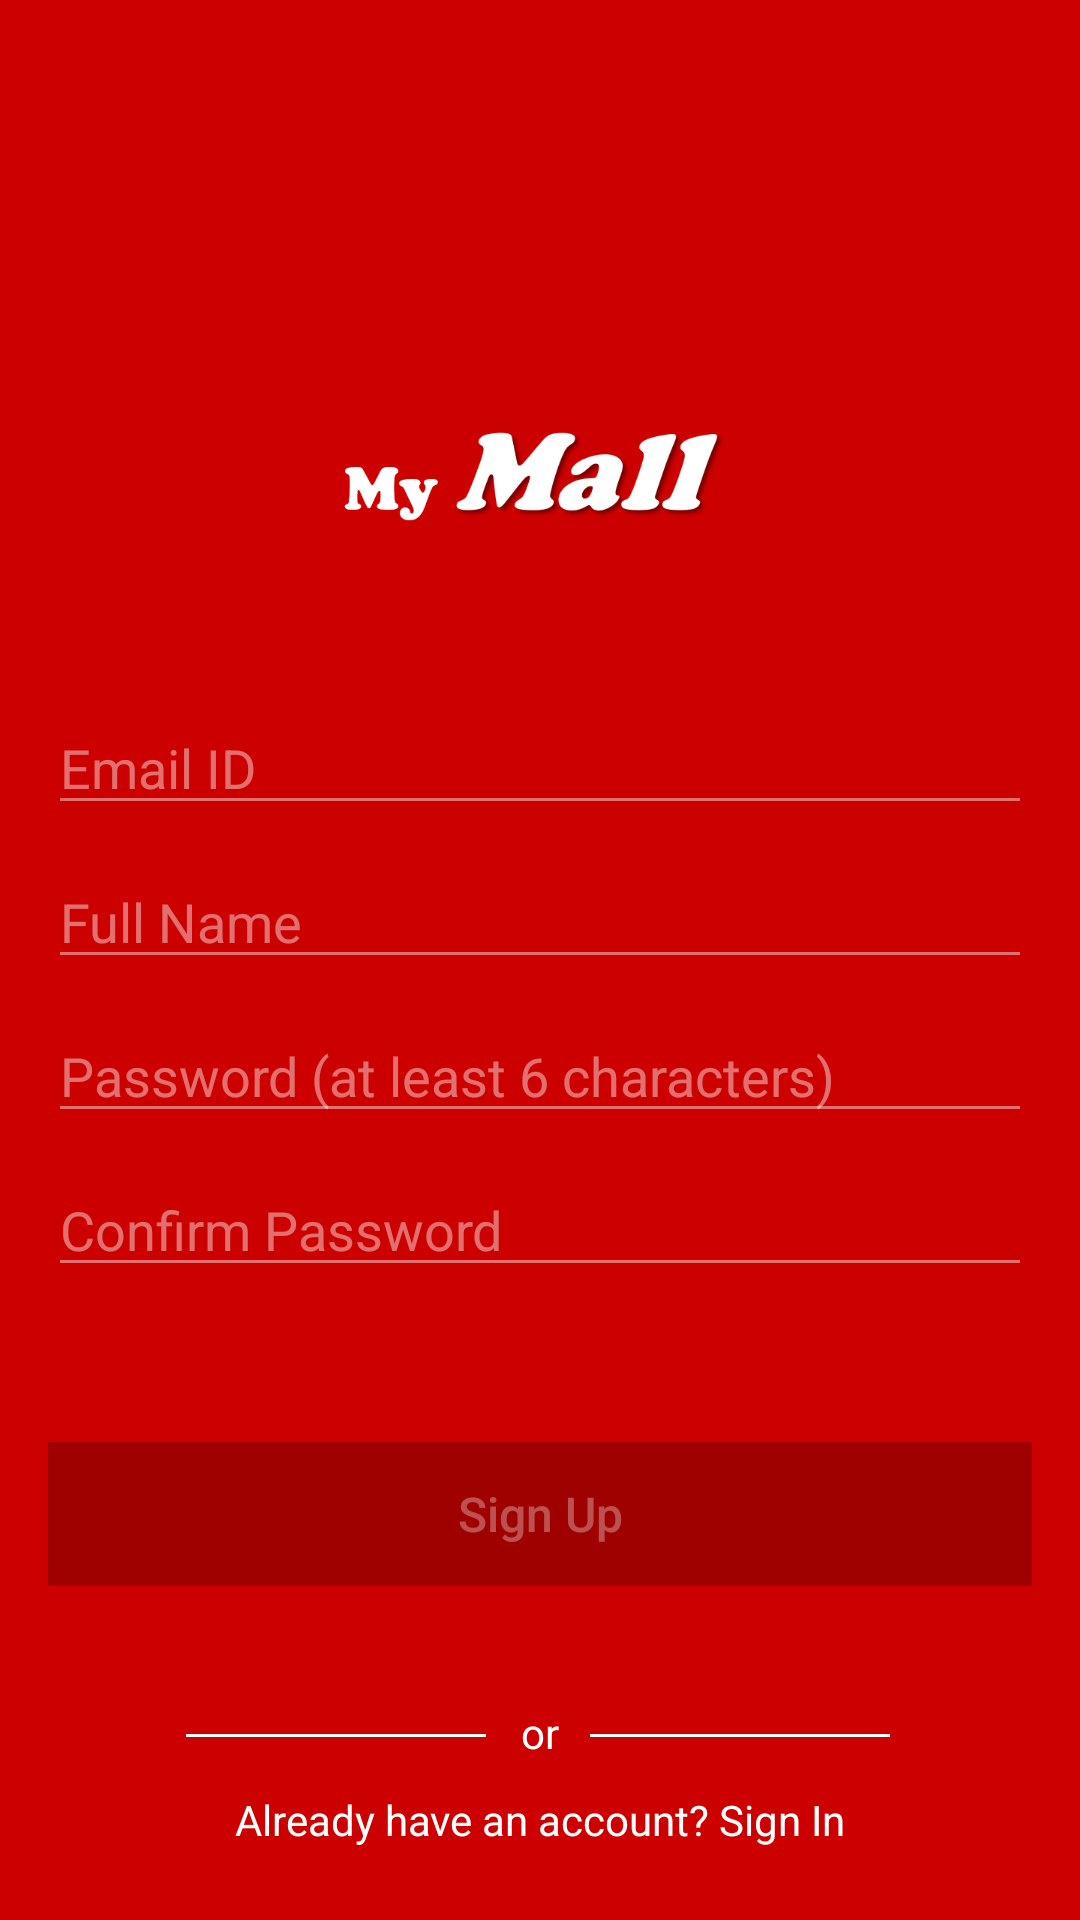

This screen was rendered from an Android layout file. Write that file and the resources it references.
<!-- AndroidManifest.xml: application theme Theme.MyMall -->
<!-- res/layout/fragment_sign_up.xml -->
<?xml version="1.0" encoding="utf-8"?>
<FrameLayout xmlns:android="http://schemas.android.com/apk/res/android"
        xmlns:app="http://schemas.android.com/apk/res-auto"
        xmlns:tools="http://schemas.android.com/tools"
        android:layout_width="match_parent"
        android:layout_height="match_parent"
        tools:context=".SignUpFragment"
        android:background="@color/primary">


        <androidx.constraintlayout.widget.ConstraintLayout
            android:layout_width="match_parent"
            android:layout_height="match_parent">

            <ImageButton
                android:id="@+id/sign_up_close_btn"
                android:layout_width="wrap_content"
                android:layout_height="wrap_content"
                android:background="@android:color/transparent"
                android:padding="16dp"
                android:src="@drawable/close_cross"
                app:layout_constraintEnd_toEndOf="parent"
                app:layout_constraintTop_toTopOf="parent" />

            <ImageView
                android:id="@+id/imageView"
                android:layout_width="wrap_content"
                android:layout_height="wrap_content"
                android:layout_marginStart="8dp"
                android:layout_marginTop="8dp"
                android:layout_marginEnd="8dp"
                android:layout_marginBottom="8dp"
                android:src="@mipmap/logo"
                app:layout_constraintBottom_toBottomOf="parent"
                app:layout_constraintEnd_toEndOf="parent"
                app:layout_constraintStart_toStartOf="parent"
                app:layout_constraintTop_toTopOf="parent"
                app:layout_constraintVertical_bias="0.20999998" />

            <EditText
                android:id="@+id/sign_up_email"
                android:layout_width="0dp"
                android:layout_height="wrap_content"
                android:layout_marginStart="16dp"
                android:layout_marginTop="30dp"
                android:layout_marginEnd="16dp"
                android:backgroundTint="#70ffffff"
                android:textColor="@color/accent"
                android:textColorHint="#70ffffff"
                android:ems="10"
                android:hint="Email ID"
                android:inputType="textEmailAddress"
                app:layout_constraintEnd_toEndOf="parent"
                app:layout_constraintStart_toStartOf="parent"
                app:layout_constraintTop_toBottomOf="@+id/imageView" />

            <EditText
                android:id="@+id/sign_up_full_name"
                android:layout_width="0dp"
                android:layout_height="wrap_content"
                android:layout_marginStart="16dp"
                android:layout_marginTop="10dp"
                android:layout_marginEnd="16dp"
                android:backgroundTint="#70ffffff"
                android:textColor="@color/accent"
                android:textColorHint="#70ffffff"
                android:ems="10"
                android:hint="Full Name"
                android:inputType="textPersonName"
                app:layout_constraintEnd_toEndOf="parent"
                app:layout_constraintStart_toStartOf="parent"
                app:layout_constraintTop_toBottomOf="@+id/sign_up_email" />

            <EditText
                android:id="@+id/sign_up_password"
                android:layout_width="0dp"
                android:layout_height="wrap_content"
                android:layout_marginStart="16dp"
                android:layout_marginTop="10dp"
                android:layout_marginEnd="16dp"
                android:backgroundTint="#70ffffff"
                android:textColor="@color/accent"
                android:textColorHint="#70ffffff"
                android:ems="10"
                android:hint="Password (at least 6 characters)"
                android:inputType="textPassword"
                app:layout_constraintEnd_toEndOf="parent"
                app:layout_constraintStart_toStartOf="parent"
                app:layout_constraintTop_toBottomOf="@+id/sign_up_full_name" />

            <EditText
                android:id="@+id/sign_up_confirm_password"
                android:layout_width="0dp"
                android:layout_height="wrap_content"
                android:layout_marginStart="16dp"
                android:layout_marginTop="10dp"
                android:layout_marginEnd="16dp"
                android:backgroundTint="#70ffffff"
                android:textColor="@color/accent"
                android:textColorHint="#70ffffff"
                android:ems="10"
                android:hint="Confirm Password"
                android:inputType="textPassword"
                app:layout_constraintEnd_toEndOf="parent"
                app:layout_constraintStart_toStartOf="parent"
                app:layout_constraintTop_toBottomOf="@+id/sign_up_password" />


            <androidx.appcompat.widget.AppCompatButton
                android:id="@+id/sign_up_btn"
                android:layout_width="0dp"
                android:layout_height="wrap_content"
                android:layout_marginStart="16dp"
                android:layout_marginEnd="16dp"
                android:layout_marginBottom="8dp"
                android:background="@color/btnRed"
                android:text="Sign Up"
                android:enabled="false"
                android:textAllCaps="false"
                android:textColor="#50ffffff"
                android:textSize="16sp"
                app:layout_constraintBottom_toBottomOf="parent"
                app:layout_constraintEnd_toEndOf="parent"
                app:layout_constraintHorizontal_bias="0.0"
                app:layout_constraintStart_toStartOf="parent"
                app:layout_constraintTop_toBottomOf="@+id/sign_up_confirm_password"
                app:layout_constraintVertical_bias="0.333" />

            <TextView
                android:id="@+id/textView2"
                android:layout_width="wrap_content"
                android:layout_height="wrap_content"
                android:layout_marginStart="8dp"
                android:layout_marginTop="8dp"
                android:layout_marginEnd="8dp"
                android:layout_marginBottom="8dp"
                android:text="or"
                android:textColor="@color/accent"
                app:layout_constraintBottom_toBottomOf="parent"
                app:layout_constraintEnd_toEndOf="parent"
                app:layout_constraintStart_toStartOf="parent"
                app:layout_constraintTop_toBottomOf="@+id/sign_up_btn"
                app:layout_constraintVertical_bias="0.411" />

            <TextView
                android:id="@+id/tv_already_have_an_account"
                android:layout_width="wrap_content"
                android:layout_height="wrap_content"
                android:layout_marginStart="8dp"
                android:layout_marginEnd="8dp"
                android:layout_marginBottom="24dp"
                android:layout_marginTop="8dp"
                android:text="Already have an account? Sign In"
                android:textColor="@color/accent"
                app:layout_constraintBottom_toBottomOf="parent"
                app:layout_constraintEnd_toEndOf="parent"
                app:layout_constraintStart_toStartOf="parent"
                />

            <View
                android:id="@+id/divider"
                android:layout_width="100dp"
                android:layout_height="1dp"
                android:layout_marginStart="8dp"
                android:layout_marginEnd="8dp"
                android:background="@color/accent"
                app:layout_constraintBottom_toBottomOf="@+id/textView2"
                app:layout_constraintEnd_toStartOf="@+id/textView2"
                app:layout_constraintHorizontal_bias="0.91"
                app:layout_constraintStart_toStartOf="@id/sign_up_btn"
                app:layout_constraintTop_toTopOf="@id/textView2"
                app:layout_constraintVertical_bias="0.555" />

            <View
                android:id="@+id/divider2"
                android:layout_width="100dp"
                android:layout_height="1dp"
                android:layout_marginStart="8dp"
                android:layout_marginEnd="8dp"
                android:background="@color/accent"
                app:layout_constraintBottom_toBottomOf="@+id/textView2"
                app:layout_constraintEnd_toEndOf="@+id/sign_up_btn"
                app:layout_constraintHorizontal_bias="0.059"
                app:layout_constraintStart_toEndOf="@id/textView2"
                app:layout_constraintTop_toTopOf="@id/textView2"
                app:layout_constraintVertical_bias="0.555" />

            <ProgressBar
                android:id="@+id/sign_up_progress_bar"
                style="?android:attr/progressBarStyle"
                android:layout_width="wrap_content"
                android:layout_height="wrap_content"
                android:layout_marginTop="8dp"
                android:visibility="invisible"
                app:layout_constraintBottom_toTopOf="@+id/sign_up_btn"
                app:layout_constraintEnd_toEndOf="parent"
                app:layout_constraintHorizontal_bias="0.498"
                app:layout_constraintStart_toStartOf="parent"
                app:layout_constraintTop_toBottomOf="@+id/sign_up_confirm_password"
                app:layout_constraintVertical_bias="0.125" />


        </androidx.constraintlayout.widget.ConstraintLayout>
</FrameLayout>
<!-- resources referenced by this layout -->
<resources>
  <color name="accent">#FFFFFFFF</color>
  <color name="btnRed">#9F0000</color>
  <color name="primary">#CD0000</color>
  <!-- mipmap logo: png bitmap (mipmap-xxxhdpi, 22550 bytes) -->
  <style name="Theme.MyMall" parent="Theme.MaterialComponents.DayNight.NoActionBar">
          
          <item name="colorPrimary">@color/primary</item>
          <item name="colorPrimaryVariant">@color/primarydark</item>
          <item name="colorOnPrimary">@color/accent</item>
          
          <item name="colorSecondary">@color/teal_200</item>
          <item name="colorSecondaryVariant">@color/teal_700</item>
          <item name="colorOnSecondary">@color/black</item>
          
          <item name="android:statusBarColor" tools:targetApi="l">?attr/colorPrimaryVariant</item>
          
      </style>
  <color name="primarydark">#CE0000</color>
  <color name="teal_200">#FF03DAC5</color>
  <color name="teal_700">#FF018786</color>
  <color name="black">#000000</color>
</resources>
